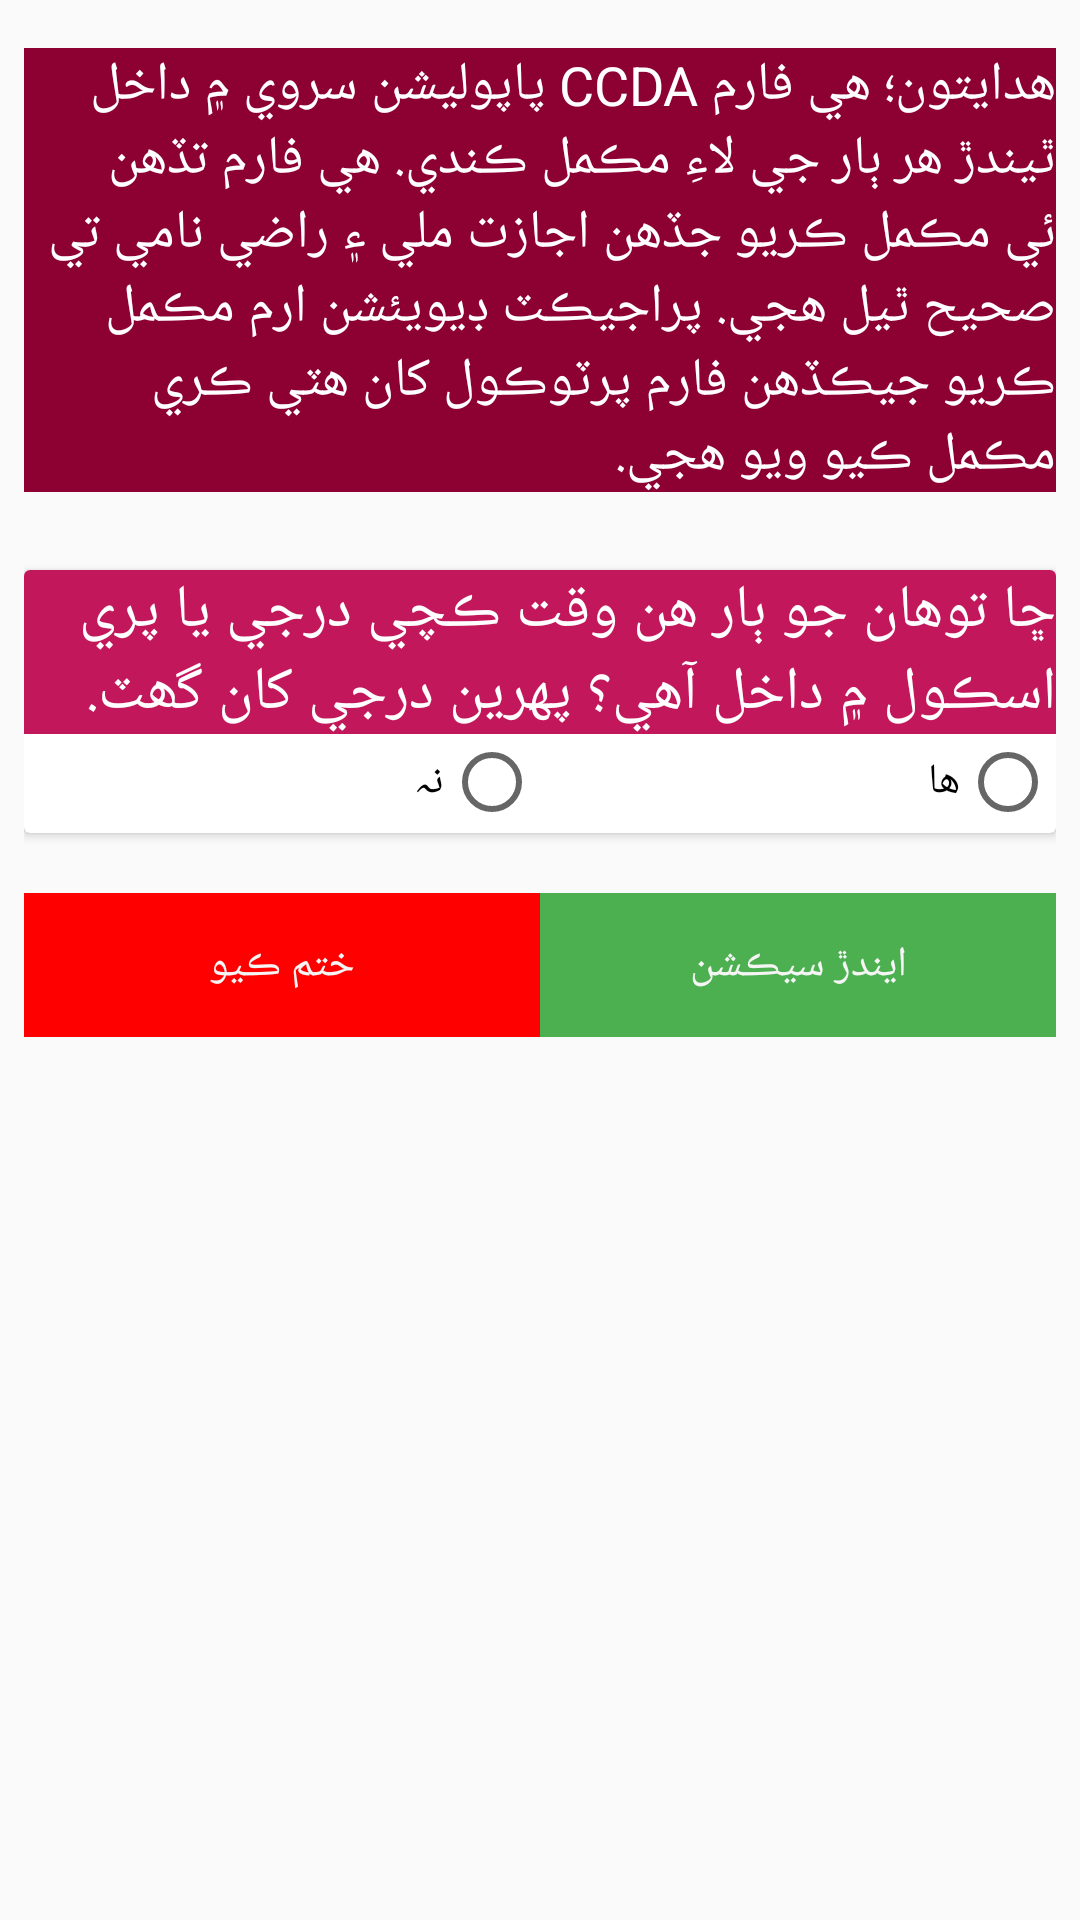

Write the Android layout XML for this screen, with the resource values it uses.
<!-- AndroidManifest.xml: application theme AppTheme -->
<!-- res/layout/activity_form04_child_ef.xml -->
<?xml version="1.0" encoding="utf-8"?>
<layout xmlns:android="http://schemas.android.com/apk/res/android"
xmlns:app="http://schemas.android.com/apk/res-auto"
xmlns:tools="http://schemas.android.com/tools"
tools:context="com.example.hassannaqvi.leaps_scaleup.ui.activities.Form04ChildEF">

<data>

    <import type="android.view.View" />

    <variable
        name="callback"
        type="com.example.hassannaqvi.leaps_scaleup.ui.activities.Form04ChildEF" />
</data>

<ScrollView
    android:layout_width="match_parent"
    android:layout_height="match_parent">

    <LinearLayout
        android:layout_width="match_parent"
        android:layout_height="wrap_content"
        android:layout_marginLeft="8dp"
        android:layout_marginRight="8dp"
        android:animateLayoutChanges="true"
        android:layoutDirection="rtl"
        android:orientation="vertical">

        <TextView
            android:layout_width="match_parent"
            android:layout_height="wrap_content"
            android:layout_marginTop="16dp"
            android:layout_marginBottom="16dp"
            android:background="@color/colorPrimaryDark"
            android:text="@string/ls02instruction"
            android:textAppearance="?android:attr/textAppearanceMedium"
            android:textColor="@android:color/white" />

        
        
        
        
        
        
        
        
        

        
        <android.support.v7.widget.CardView
            android:id="@+id/fldgrplspe01"
            android:layout_width="match_parent"
            android:layout_height="wrap_content"
            android:layout_marginTop="10dp"
            android:elevation="10dp">

            <LinearLayout
                android:layout_width="match_parent"
                android:layout_height="wrap_content"
                android:orientation="vertical">

                <TextView
                    android:layout_width="match_parent"
                    android:layout_height="wrap_content"
                    android:layout_gravity="center_horizontal"
                    android:background="@color/colorPrimary"
                    android:text= "@string/ls02pe01a"
                    android:textAppearance="?android:attr/textAppearanceLarge"
                    android:textColor="@android:color/white"
                    android:textSize="20sp" />

                <RadioGroup
                    android:id="@+id/ls02pe01a"
                    android:layout_width="match_parent"
                    android:layout_height="wrap_content"
                    android:orientation="horizontal">

                    <RadioButton
                        android:id="@+id/ls02pe01a01"
                        android:layout_width="match_parent"
                        android:layout_height="wrap_content"
                        android:layout_marginBottom="1dp"
                        android:layout_weight="1"
                        android:text="@string/yes" />

                    <RadioButton
                        android:id="@+id/ls02pe01a02"
                        android:layout_width="match_parent"
                        android:layout_height="wrap_content"
                        android:layout_marginBottom="1dp"
                        android:layout_weight="1"
                        android:text="@string/no" />


                </RadioGroup>

            </LinearLayout>

        </android.support.v7.widget.CardView>



        

        <LinearLayout
            android:layout_width="match_parent"
            android:layout_height="wrap_content"
            android:layout_gravity="end"
            android:layout_marginTop="20dp"
            android:orientation="horizontal">

            <Button
                android:id="@+id/btn_Continue"
                android:layout_width="0dp"
                android:layout_height="wrap_content"
                android:layout_weight="1"
                android:background="@color/green"
                android:text="@string/nextSection"
                android:textColor="@color/white" />
            

            <Button
                android:id="@+id/btn_End"
                android:layout_width="0dp"
                android:layout_height="wrap_content"
                android:layout_weight="1"
                android:background="@color/red"
                android:text="@string/end_interview"
                android:textColor="@color/white" />

            
        </LinearLayout>
    </LinearLayout>

</ScrollView>
</layout>
<!-- resources referenced by this layout -->
<resources>
  <color name="colorPrimary">#c2185b</color>
  <color name="colorPrimaryDark">#8c0032</color>
  <color name="green">#4caf50</color>
  <color name="red">#ffff0000</color>
  <color name="white">#F5F5F5</color>
  <string name="end_interview">ختم ڪيو</string>
  <string name="ls02instruction"> هدايتون؛
      هي فارم CCDA پاپوليشن سروي ۾ داخل ٿيندڙ هر ٻار جي لاءِ مڪمل ڪندي.
      هي فارم تڏهن ئي مڪمل ڪريو جڏهن اجازت ملي ۽ راضي نامي تي صحيح ٿيل هجي.
      پراجيڪٽ ڊيويئشن ارم مڪمل ڪريو جيڪڏهن فارم پرٽوڪول کان هٽي ڪري مڪمل ڪيو ويو هجي.
  </string>
  <string name="ls02pe01a"> ڇا توهان جو ٻار هن وقت ڪچي درجي يا پري اسڪول ۾ داخل آهي؟ پهرين درجي کان گھٽ. </string>
  <string name="ls02pe01heading"> PART 1: PRESCHOOL EXPOSURE (PE) </string>
  <string name="nextSection">ايندڙ سيڪشن</string>
  <string name="no"> نہ </string>
  <string name="yes"> ھا </string>
  <style name="AppTheme" parent="Theme.AppCompat.Light.NoActionBar">
          
          <item name="colorPrimary">@color/colorPrimary</item>
          <item name="colorPrimaryDark">@color/colorPrimaryDark</item>
          <item name="colorAccent">@color/colorAccent</item>
      </style>
  <color name="colorAccent">#FF4081</color>
</resources>
